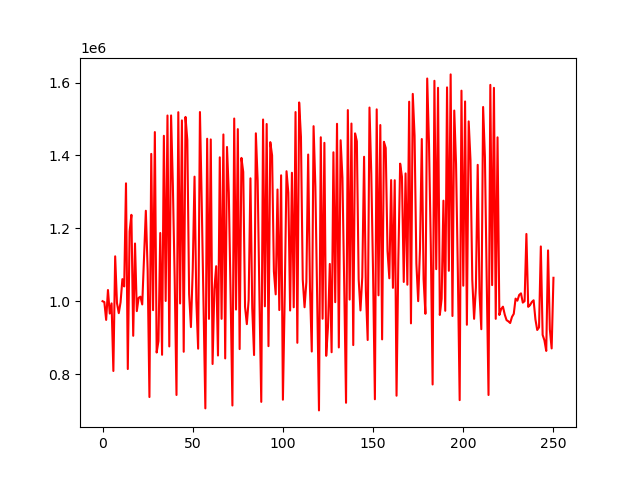

Values plotted in this chart, from the file beside it:
account_value, date, daily_return
1000000, 2018-01-02, 
997583, 2018-01-03, -0.002417
948678, 2018-01-04, -0.04902
1030735, 2018-01-05, 0.0865
966202, 2018-01-08, -0.06261
994003, 2018-01-09, 0.02877
808517, 2018-01-10, -0.1866
1123203, 2018-01-11, 0.3892
994868, 2018-01-12, -0.1143
967208, 2018-01-16, -0.0278
997416, 2018-01-17, 0.03123
1060589, 2018-01-18, 0.06334
1040603, 2018-01-19, -0.01884
1323503, 2018-01-22, 0.2719
813909, 2018-01-23, -0.385
1191295, 2018-01-24, 0.4637
1237071, 2018-01-25, 0.03843
905101, 2018-01-26, -0.2684
1158406, 2018-01-29, 0.2799
972807, 2018-01-30, -0.1602
1009251, 2018-01-31, 0.03746
1012429, 2018-02-01, 0.003148
991219, 2018-02-02, -0.02095
1117999, 2018-02-05, 0.1279
1248274, 2018-02-06, 0.1165
1086310, 2018-02-07, -0.1298
737014, 2018-02-08, -0.3215
1404312, 2018-02-09, 0.9054
975418, 2018-02-12, -0.3054
1464187, 2018-02-13, 0.5011
859174, 2018-02-14, -0.4132
890682, 2018-02-15, 0.03667
1187209, 2018-02-16, 0.3329
852956, 2018-02-20, -0.2815
1453972, 2018-02-21, 0.7046
1000705, 2018-02-22, -0.3117
1509652, 2018-02-23, 0.5086
875883, 2018-02-26, -0.4198
1509852, 2018-02-27, 0.7238
1315077, 2018-02-28, -0.129
1060326, 2018-03-01, -0.1937
742685, 2018-03-02, -0.2996
1518718, 2018-03-05, 1.045
993846, 2018-03-06, -0.3456
1496289, 2018-03-07, 0.5056
861272, 2018-03-08, -0.4244
1505774, 2018-03-09, 0.7483
1442184, 2018-03-12, -0.04223
1019701, 2018-03-13, -0.2929
929053, 2018-03-14, -0.0889
1085988, 2018-03-15, 0.1689
1341860, 2018-03-16, 0.2356
1001143, 2018-03-19, -0.2539
869752, 2018-03-20, -0.1312
1519191, 2018-03-21, 0.7467
1268524, 2018-03-22, -0.165
984439, 2018-03-23, -0.2239
705946, 2018-03-26, -0.2829
1445914, 2018-03-27, 1.048
951526, 2018-03-28, -0.3419
... 191 more rows
